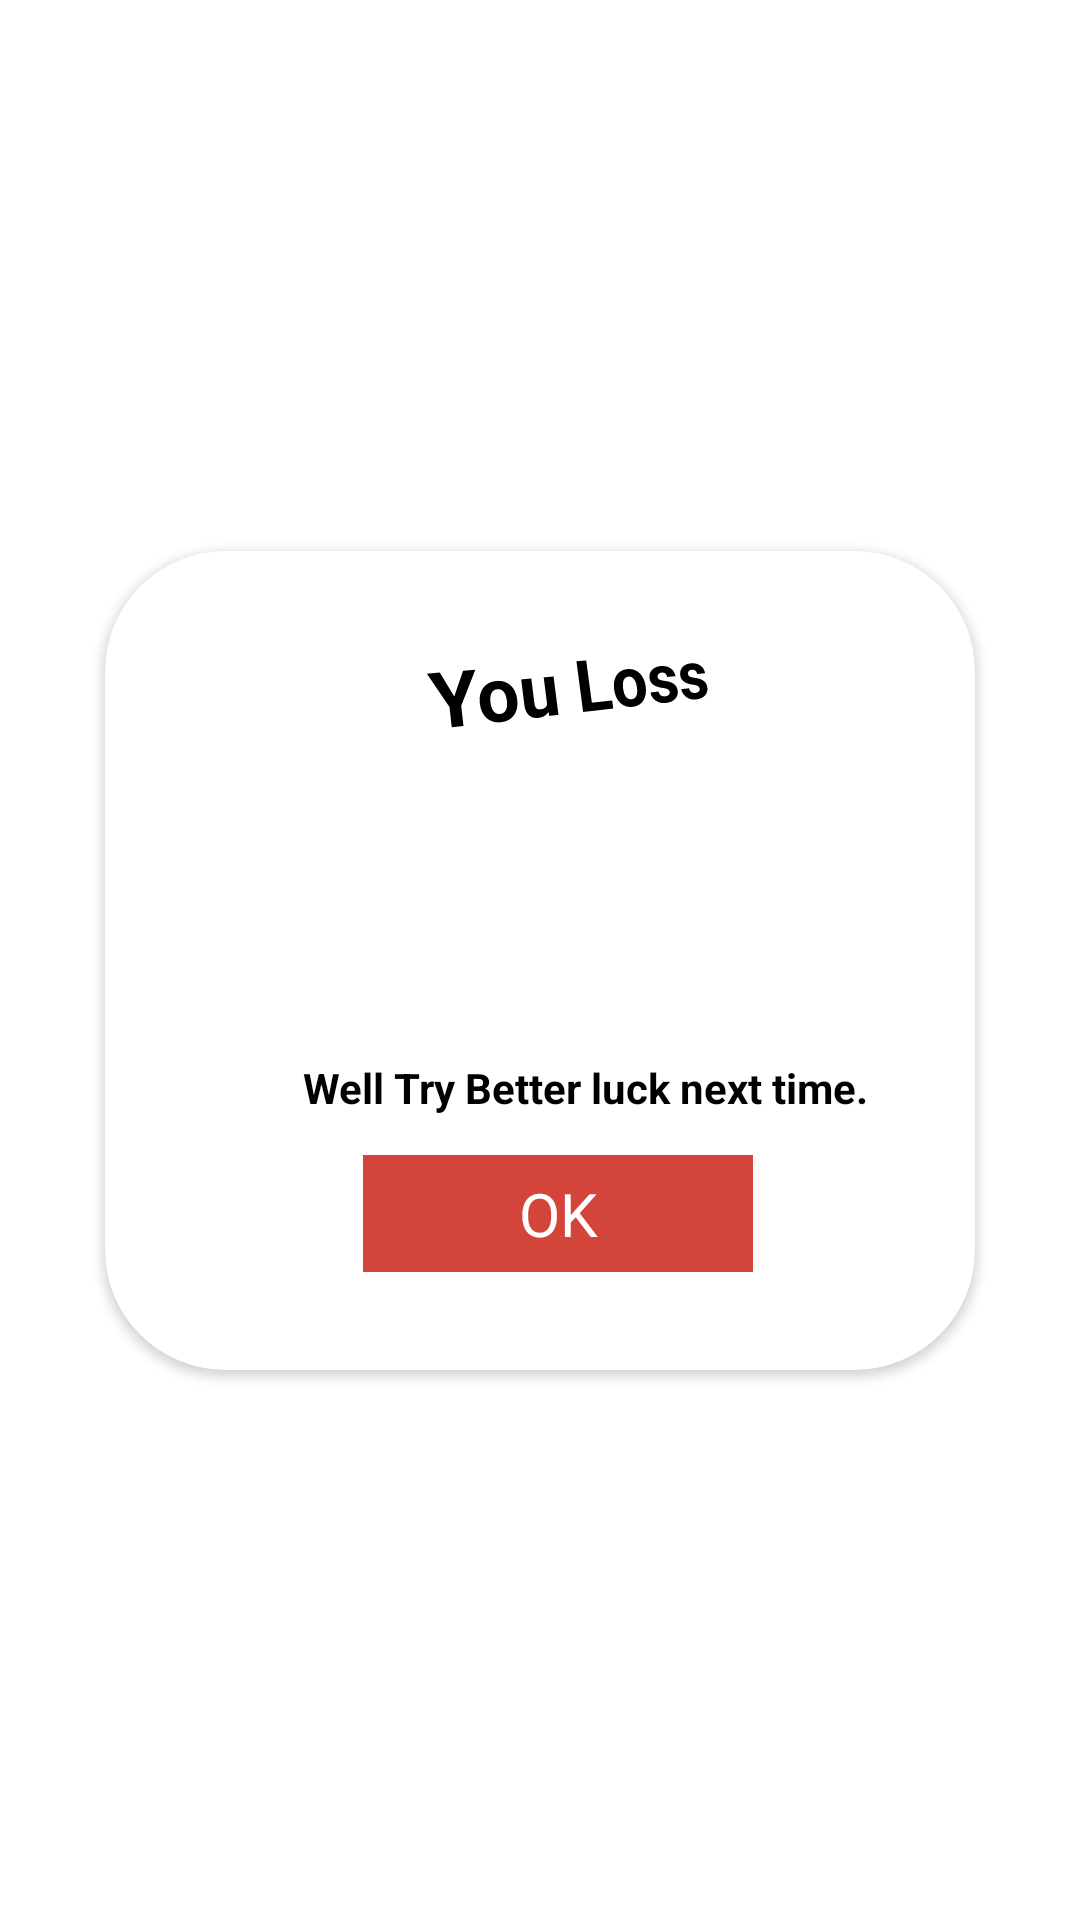

Write the Android layout XML for this screen, with the resource values it uses.
<!-- AndroidManifest.xml: application theme Theme.FinfObject2 -->
<!-- res/layout/lose_layout_dialog.xml -->
<?xml version="1.0" encoding="utf-8"?>
<androidx.constraintlayout.widget.ConstraintLayout xmlns:android="http://schemas.android.com/apk/res/android"
    xmlns:tools="http://schemas.android.com/tools"
    android:layout_width="350dp"
    android:layout_height="wrap_content"
    xmlns:app="http://schemas.android.com/apk/res-auto"
    android:layout_gravity="center">

    <androidx.cardview.widget.CardView
        android:layout_width="290dp"
        android:layout_height="273dp"
        android:layout_marginStart="40dp"
        android:layout_marginTop="55dp"
        android:layout_marginEnd="40dp"
        android:layout_marginBottom="55dp"
        app:cardCornerRadius="40dp"
        app:layout_constraintBottom_toBottomOf="parent"
        app:layout_constraintEnd_toEndOf="parent"
        app:layout_constraintStart_toStartOf="parent"
        app:layout_constraintTop_toTopOf="parent">

        <androidx.constraintlayout.widget.ConstraintLayout
            android:layout_width="wrap_content"
            android:layout_height="match_parent"
            android:id="@+id/clossbg">

            <ImageView
                android:id="@+id/imageViewClose_4"
                android:layout_width="36dp"
                android:layout_height="29dp"
                app:layout_constraintEnd_toEndOf="parent"
                app:layout_constraintHorizontal_bias="0.984"
                app:layout_constraintStart_toStartOf="parent"
                app:srcCompat="@drawable/ic_close"
                tools:layout_editor_absoluteY="7dp" />

            <TextView
                android:id="@+id/textView_4"
                android:layout_width="wrap_content"
                android:layout_height="wrap_content"
                android:layout_marginTop="28dp"
                android:text="You Loss"
                android:rotation="-8"
                android:rotationX="8"
                android:rotationY="20"
                android:textColor="@color/black"
                android:textSize="24sp"
                android:textStyle="bold"
                app:layout_constraintEnd_toEndOf="parent"
                app:layout_constraintHorizontal_bias="0.571"
                app:layout_constraintStart_toStartOf="parent"
                app:layout_constraintTop_toTopOf="parent" />

            <ImageView
                android:id="@+id/imageView4_4"
                android:layout_width="122dp"
                android:layout_height="92dp"
                android:layout_marginStart="25dp"
                android:layout_marginTop="12dp"
                android:layout_marginEnd="25dp"
                app:layout_constraintEnd_toEndOf="parent"
                app:layout_constraintHorizontal_bias="0.586"
                app:layout_constraintStart_toStartOf="parent"
                app:layout_constraintTop_toBottomOf="@+id/textView_4"
                app:srcCompat="@drawable/close" />

            <TextView
                android:id="@+id/textView2"
                android:layout_width="280dp"
                android:layout_height="21dp"
                android:layout_marginStart="20dp"
                android:layout_marginTop="4dp"
                android:layout_marginEnd="20dp"
                android:gravity="center"
                android:text="Well Try Better luck next time."
                android:textColor="#000"
                android:textStyle="bold"
                app:layout_constraintEnd_toEndOf="parent"
                app:layout_constraintHorizontal_bias="0.0"
                app:layout_constraintStart_toStartOf="parent"
                app:layout_constraintTop_toBottomOf="@+id/imageView4_4" />

            <TextView
                android:id="@+id/list_4"
                android:layout_width="130dp"
                android:layout_height="39dp"
                android:layout_marginTop="12dp"
                android:background="@drawable/button3"
                android:backgroundTint="@color/colorRed"
                android:gravity="center"
                android:text="OK"
                android:textAllCaps="true"
                android:textColor="#fff"
                android:textSize="20sp"
                app:layout_constraintEnd_toEndOf="parent"
                app:layout_constraintHorizontal_bias="0.537"
                app:layout_constraintStart_toStartOf="parent"
                app:layout_constraintTop_toBottomOf="@+id/textView2"
                app:strokeColor="#FFFFFF" />

        </androidx.constraintlayout.widget.ConstraintLayout>


    </androidx.cardview.widget.CardView>

</androidx.constraintlayout.widget.ConstraintLayout>
<!-- resources referenced by this layout -->
<resources>
  <color name="black">#FF000000</color>
  <color name="colorRed">#D3443A</color>
  <!-- drawable button3 (drawable) -->
  <?xml version="1.0" encoding="utf-8"?>
  <shape xmlns:android="http://schemas.android.com/apk/res/android">
      <gradient android:startColor="#A3B30A"
          android:endColor="#535A0D"
          android:angle="360"/>
  </shape>
  <style name="Theme.FinfObject2" parent="Theme.MaterialComponents.DayNight.NoActionBar">
          
          <item name="colorPrimary">@color/purple_500</item>
          <item name="colorPrimaryVariant">@color/purple_700</item>
          <item name="colorOnPrimary">@color/white</item>
          
          <item name="colorSecondary">@color/teal_200</item>
          <item name="colorSecondaryVariant">@color/teal_700</item>
          <item name="colorOnSecondary">@color/black</item>
          
          <item name="android:statusBarColor" tools:targetApi="l">?attr/colorPrimaryVariant</item>
          
      </style>
  <color name="purple_500">#FF6200EE</color>
  <color name="purple_700">#FF3700B3</color>
  <color name="white">#FFFFFFFF</color>
  <color name="teal_200">#FF03DAC5</color>
  <color name="teal_700">#FF018786</color>
</resources>
